Run: headless pygame with SDL's dummy video driver; simulated clock (each Clock.tick advances the game by its frame time, no real sleeping); random seed 0; keys injected as events and as key.get_pressed() state; no mouse input.
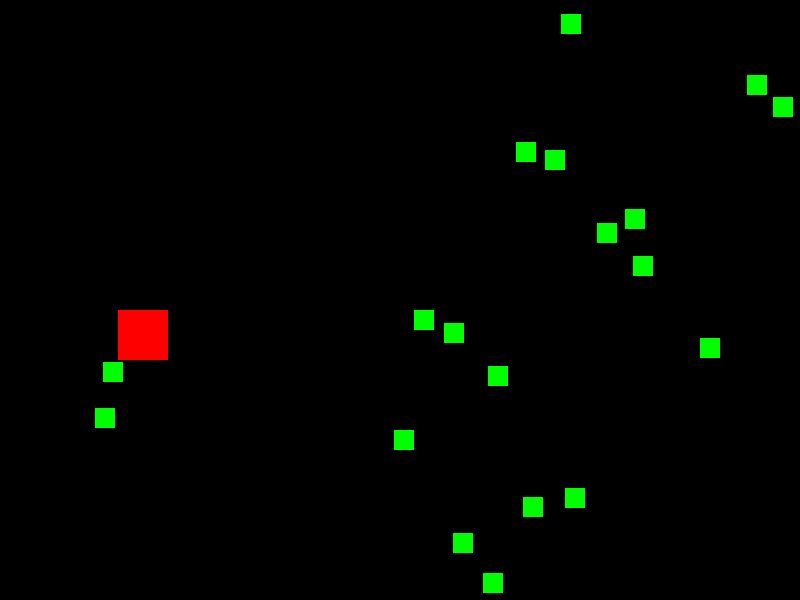
Frame 1 of 4 · flips 1–60 · no input
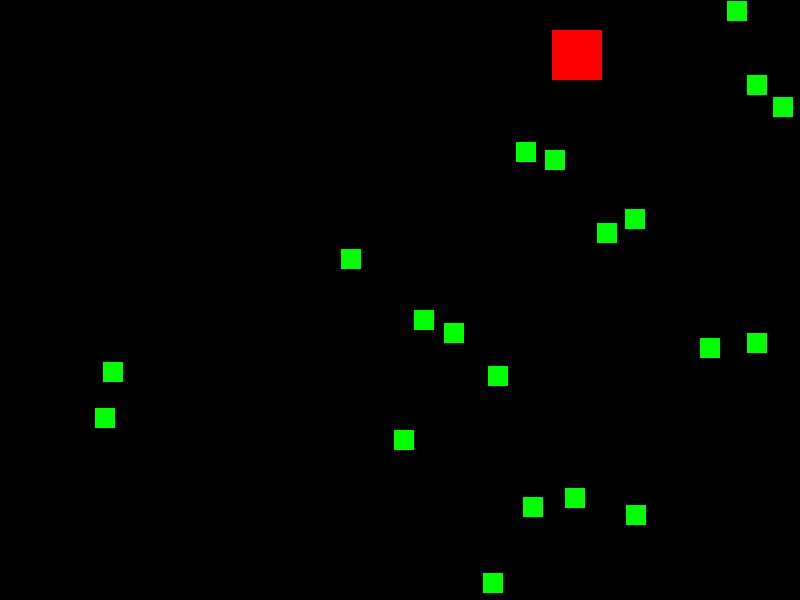
Frame 2 of 4 · flips 61–180 · tapped SPACE, RETURN · held RIGHT (→), D
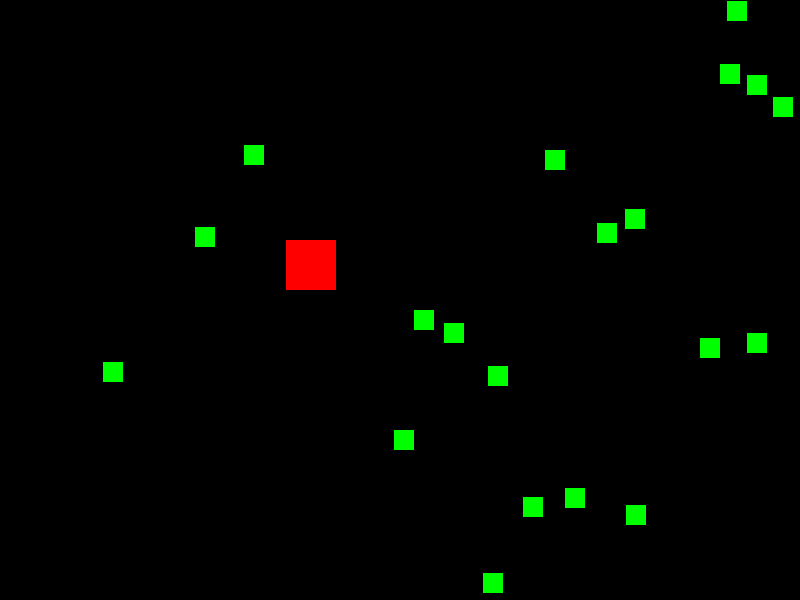
Frame 3 of 4 · flips 181–300 · held DOWN (↓), S
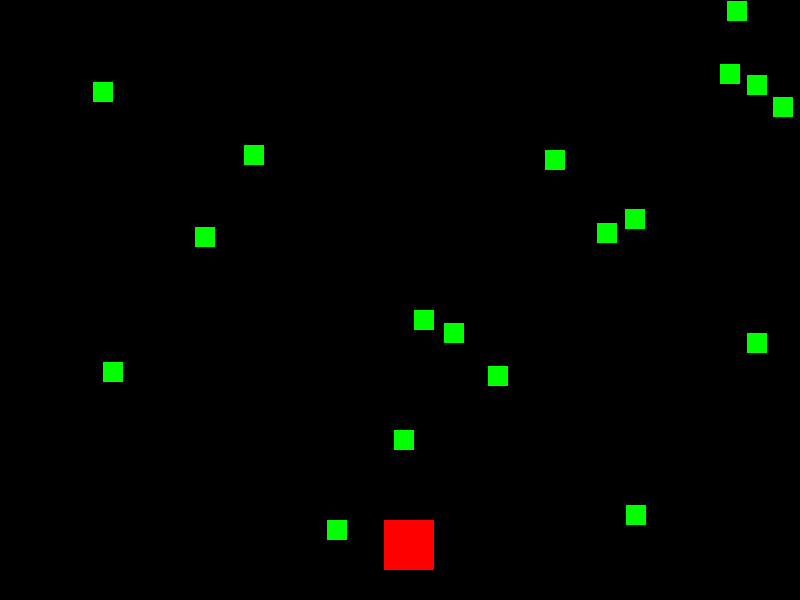
Frame 4 of 4 · flips 301–420 · held LEFT (←), A, UP (↑), W

The pygame program that drew these frames:


import pygame, sys, random


def detectRectOverlap(rect1, rect2):
    for a,b in [(rect1, rect2), (rect2, rect1)]:
        if (detectPointInRect(a.topleft,b) or
            detectPointInRect(a.topright,b) or
            detectPointInRect(a.bottomleft,b) or
            detectPointInRect(a.bottomright,b) ):
            return True
    return False

def detectPointInRect(point,rect):
    x,y=point
    if (x>=rect.left  and  x<rect.right   and
        y>=rect.top   and y<rect.bottom ):
        return True
    else:
        return False


pygame.init()

# create a clock to do the game speed control.
# clock.tick() will take a frame rate argument.
clock = pygame.time.Clock()

WINDOWWIDTH = 800
WINDOWHEIGHT = 600

BLACK=(0,0,0)
WHITE=(255,255,255)
RED=(255,0,0)
GREEN=(0,255,0)
BLUE=(0,0,255)

MOVESPEED = 7

FOODSIZE = 20
FOODCOLOR = GREEN

bouncer = {'rect':pygame.Rect(300,100,50,50),'color':RED,'dir':[-1,-1]}
foods = []

def create_food():
    while True:
        food = pygame.Rect(random.randint(0,WINDOWWIDTH-FOODSIZE),
                           random.randint(0,WINDOWHEIGHT-FOODSIZE),
                           FOODSIZE, FOODSIZE)
        for food_current in foods:
            if detectRectOverlap(food,food_current):
                break
        else:
            foods.append(food)
            return

new_food_timer = 20

screen = pygame.display.set_mode((WINDOWWIDTH,WINDOWHEIGHT),0,32)
pygame.display.set_caption('Collision Detection')

for _ in range(20):
    create_food()

while True:
    for event in pygame.event.get():
        if event.type==pygame.QUIT:
            pygame.quit()
            sys.exit()

    screen.fill(BLACK)

    bouncer['rect'].left += (MOVESPEED*(bouncer['dir'][0]))
    bouncer['rect'].top += (MOVESPEED*(bouncer['dir'][1]))

    if bouncer['rect'].top <0:
        bouncer['dir'][1] = 1
    if bouncer['rect'].bottom>WINDOWHEIGHT:
        bouncer['dir'][1] = -1
    if bouncer['rect'].left<0:
        bouncer['dir'][0] = 1
    if bouncer['rect'].right>WINDOWWIDTH:
        bouncer['dir'][0] = -1

    pygame.draw.rect(screen,bouncer['color'],bouncer['rect'])

    for food in foods:
        if detectRectOverlap(food,bouncer['rect']):
            foods.remove(food)
        else:
            pygame.draw.rect(screen,FOODCOLOR,food)

    if new_food_timer < 20:
        new_food_timer += 1
    else:
        if len(foods)<20:
            create_food()
            new_food_timer = 0
        
    pygame.display.update()

    clock.tick(40)
